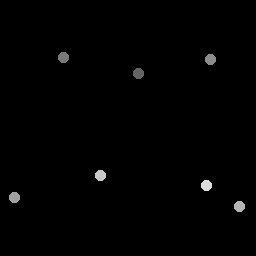

The data file committed next to this chart (first rows):
138.99, 73.608
64.06, 57.68
211.5, 59.87
15.15, 198
239.9, 206.7
101.3, 176.4
207.4, 186.5
